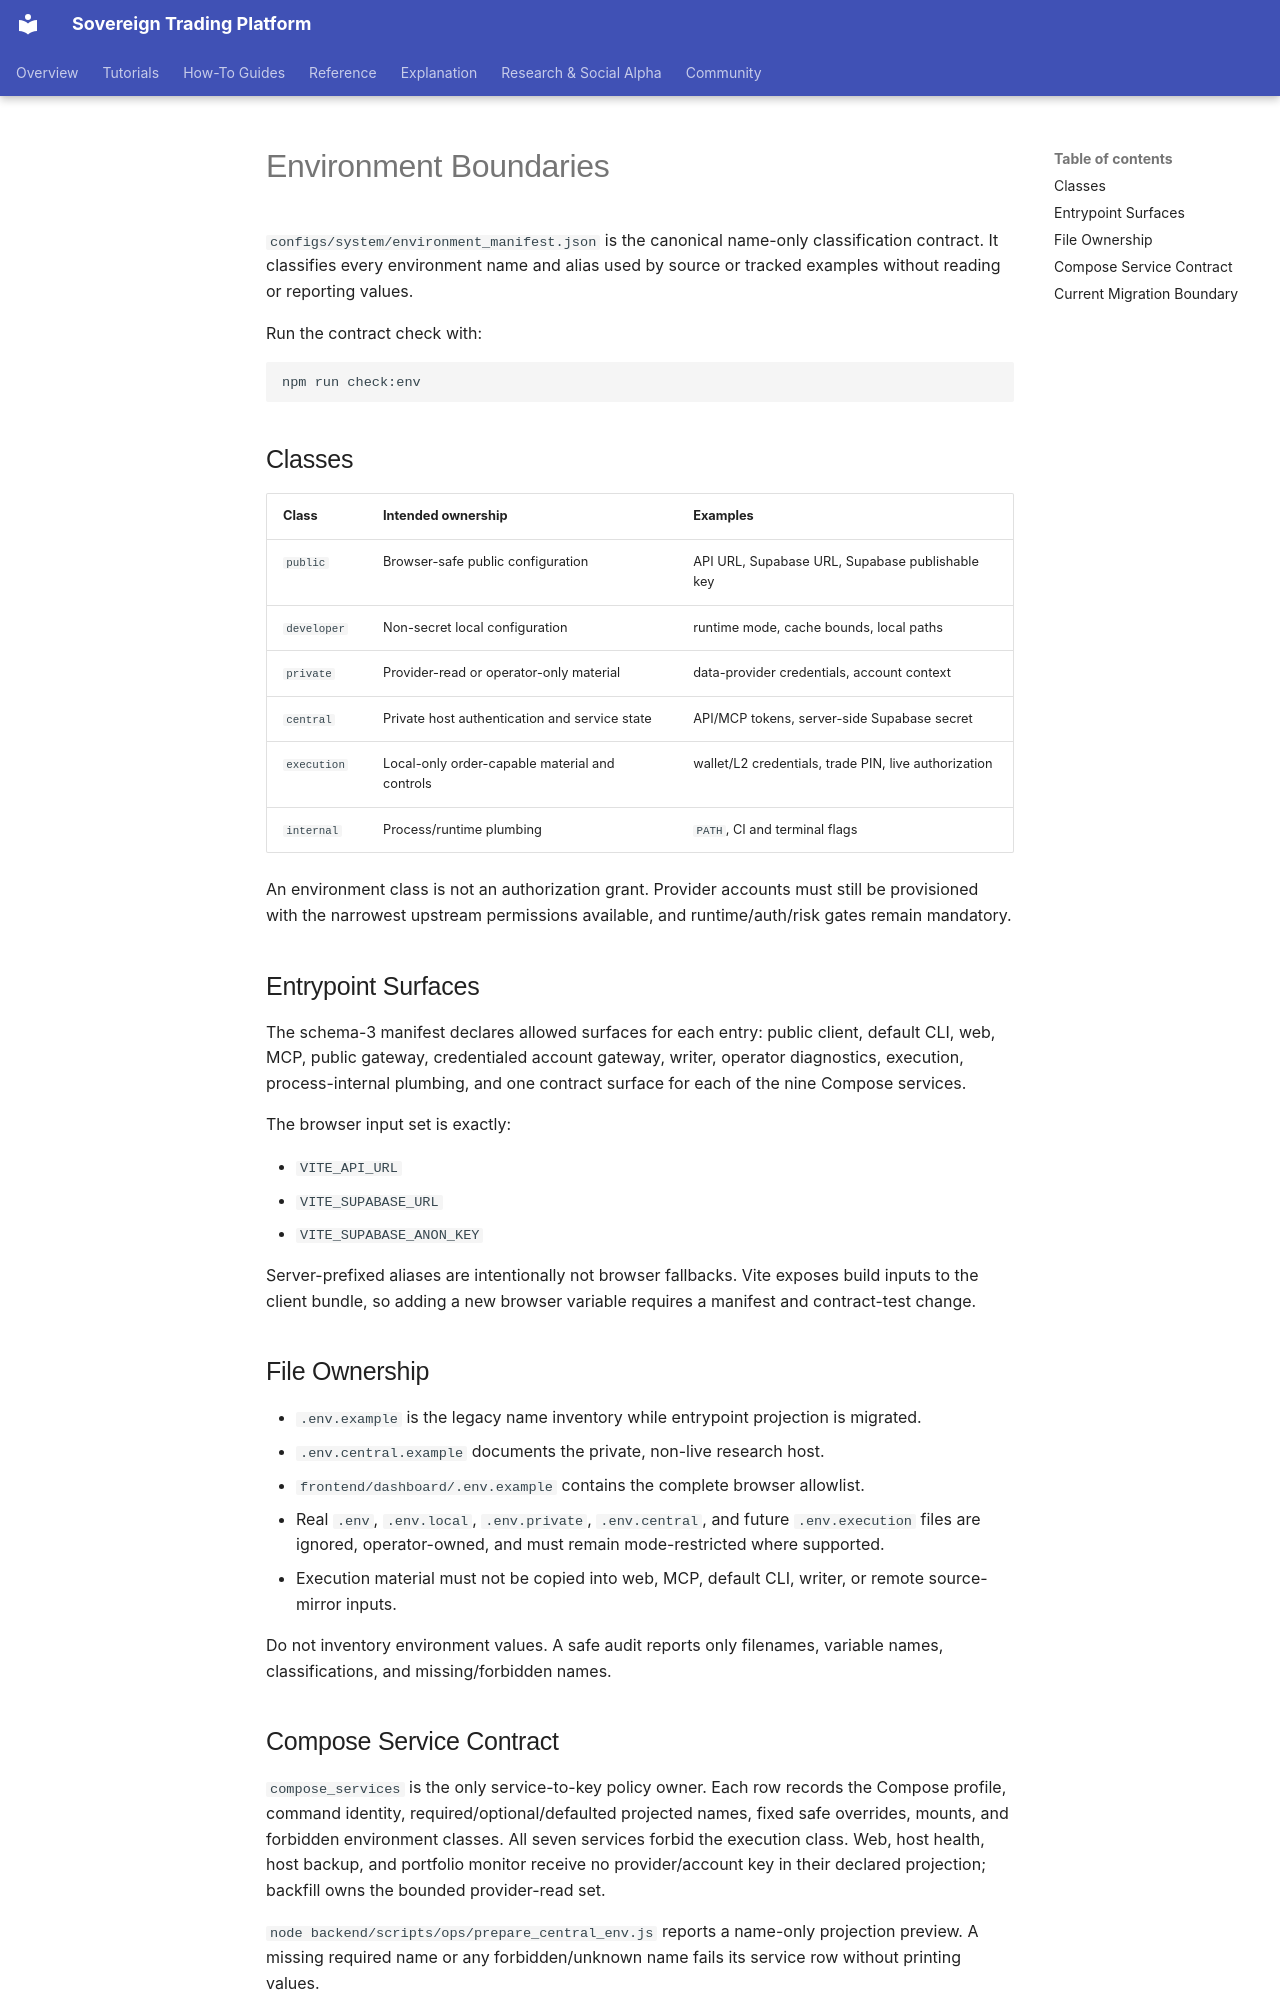

repository: vgbn2/personal_finance_draft · page: operational/guides/environment_setup/index.html · generator: mkdocs

# Environment Boundaries

`configs/system/environment_manifest.json` is the canonical name-only classification contract. It classifies
every environment name and alias used by source or tracked examples without reading or reporting values.

Run the contract check with:

```bash
npm run check:env
```

## Classes

| Class | Intended ownership | Examples |
|---|---|---|
| `public` | Browser-safe public configuration | API URL, Supabase URL, Supabase publishable key |
| `developer` | Non-secret local configuration | runtime mode, cache bounds, local paths |
| `private` | Provider-read or operator-only material | data-provider credentials, account context |
| `central` | Private host authentication and service state | API/MCP tokens, server-side Supabase secret |
| `execution` | Local-only order-capable material and controls | wallet/L2 credentials, trade PIN, live authorization |
| `internal` | Process/runtime plumbing | `PATH`, CI and terminal flags |

An environment class is not an authorization grant. Provider accounts must still be provisioned with the
narrowest upstream permissions available, and runtime/auth/risk gates remain mandatory.

## Entrypoint Surfaces

The schema-3 manifest declares allowed surfaces for each entry: public client, default CLI, web, MCP, public
gateway, credentialed account gateway, writer, operator diagnostics, execution, process-internal plumbing, and
one contract surface for each of the nine Compose services.

The browser input set is exactly:

- `VITE_API_URL`
- `VITE_SUPABASE_URL`
- `VITE_SUPABASE_ANON_KEY`

Server-prefixed aliases are intentionally not browser fallbacks. Vite exposes build inputs to the client bundle,
so adding a new browser variable requires a manifest and contract-test change.

## File Ownership

- `.env.example` is the legacy name inventory while entrypoint projection is migrated.
- `.env.central.example` documents the private, non-live research host.
- `frontend/dashboard/.env.example` contains the complete browser allowlist.
- Real `.env`, `.env.local`, `.env.private`, `.env.central`, and future `.env.execution` files are ignored,
  operator-owned, and must remain mode-restricted where supported.
- Execution material must not be copied into web, MCP, default CLI, writer, or remote source-mirror inputs.

Do not inventory environment values. A safe audit reports only filenames, variable names, classifications, and
missing/forbidden names.
